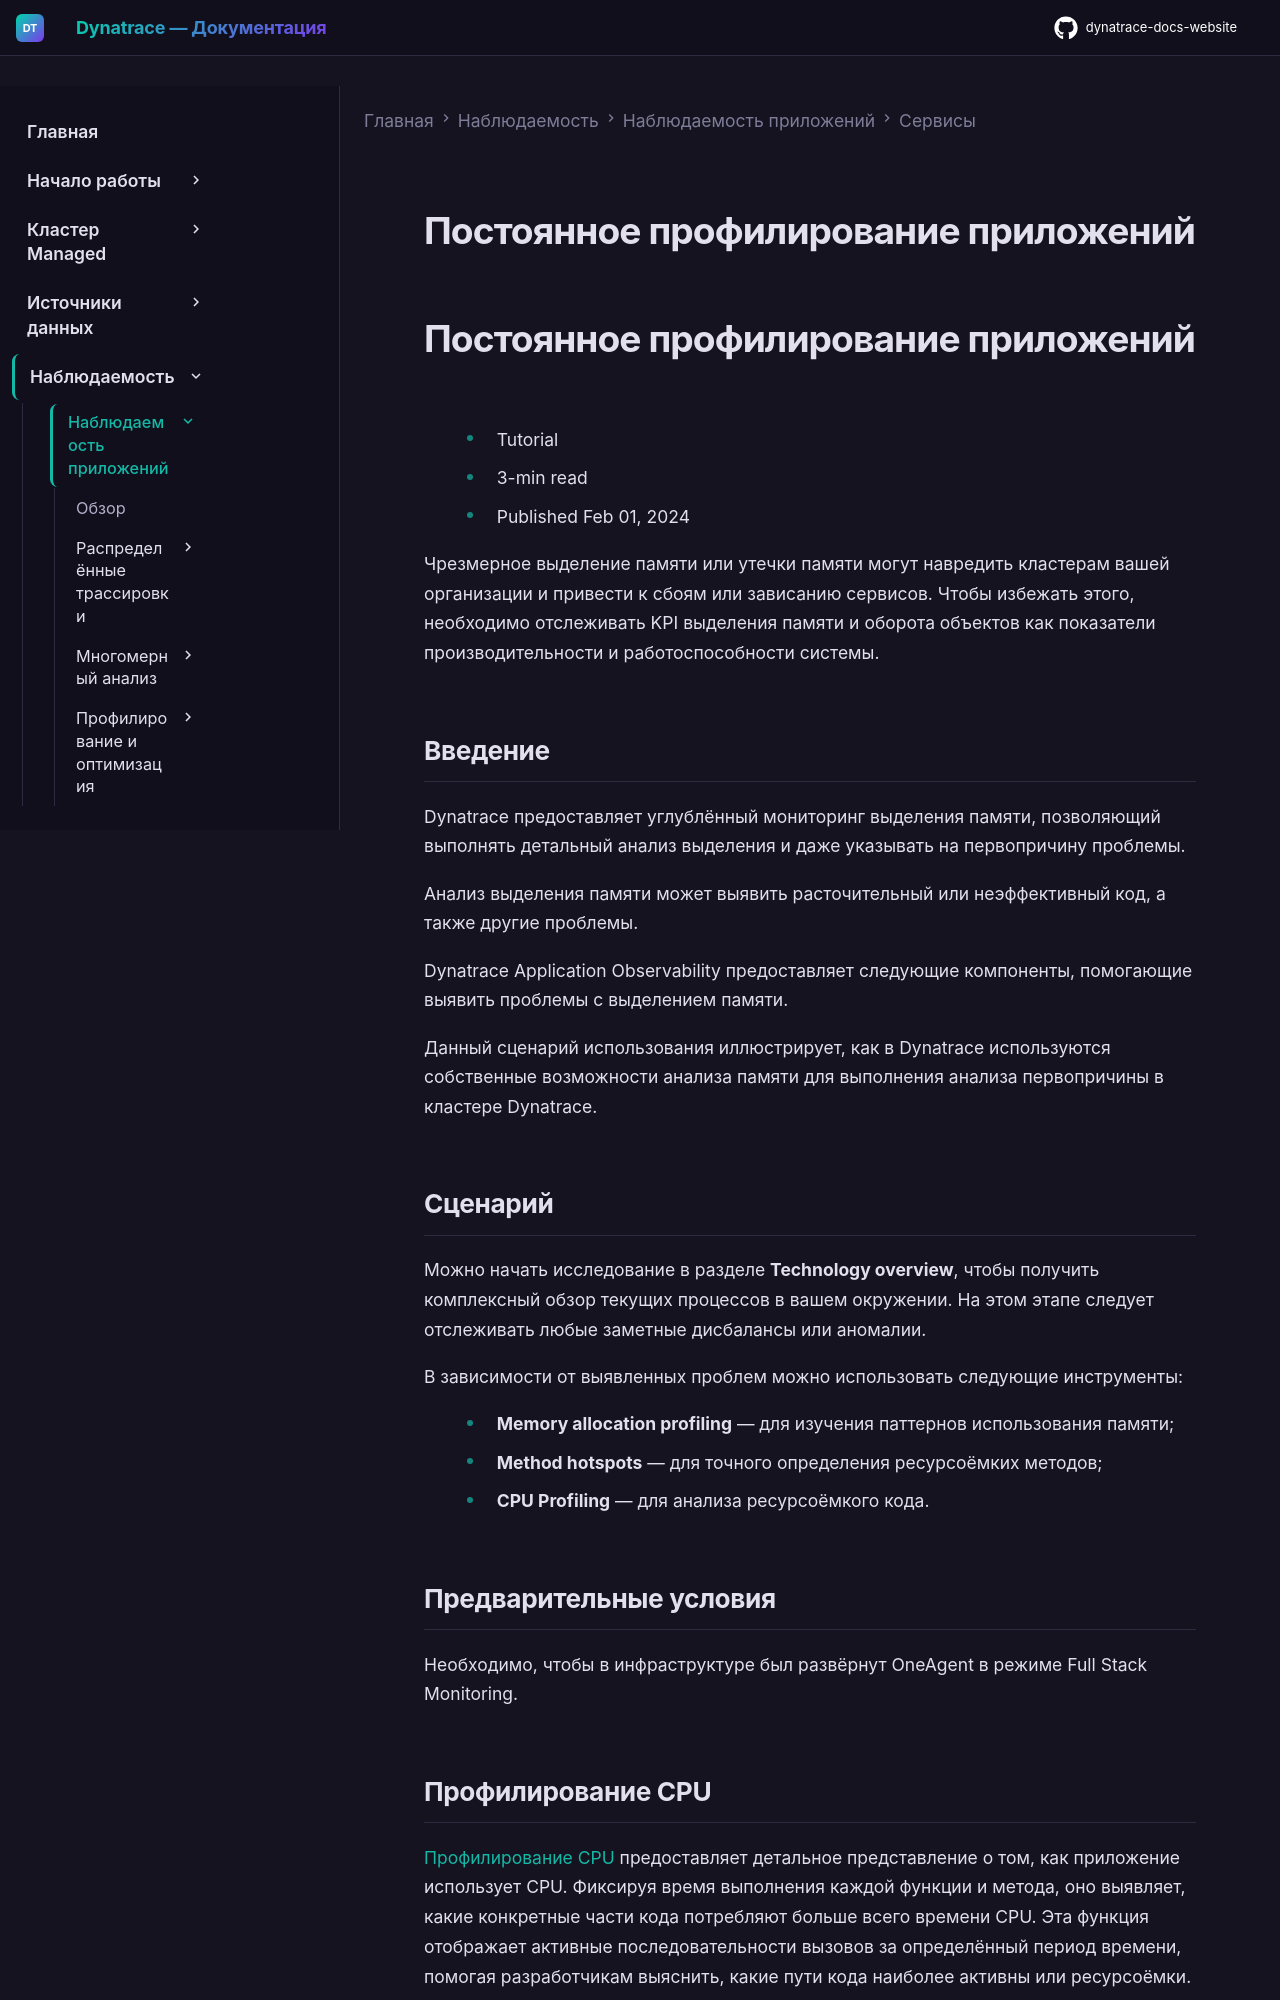

repository: Yerkebulan-Ardabayev/dynatrace-docs-website · page: managed-ru/observe/application-observability/services/always-on-app-profiling/index.html · generator: mkdocs

---
title: Постоянное профилирование приложений
source: https://docs.dynatrace.com/managed/observe/application-observability/services/always-on-app-profiling
scraped: 2026-05-12T11:21:28.505623
---

# Постоянное профилирование приложений

# Постоянное профилирование приложений

* Tutorial
* 3-min read
* Published Feb 01, 2024

Чрезмерное выделение памяти или утечки памяти могут навредить кластерам вашей организации и привести к сбоям или зависанию сервисов. Чтобы избежать этого, необходимо отслеживать KPI выделения памяти и оборота объектов как показатели производительности и работоспособности системы.

## Введение

Dynatrace предоставляет углублённый мониторинг выделения памяти, позволяющий выполнять детальный анализ выделения и даже указывать на первопричину проблемы.

Анализ выделения памяти может выявить расточительный или неэффективный код, а также другие проблемы.

Dynatrace Application Observability предоставляет следующие компоненты, помогающие выявить проблемы с выделением памяти.

Данный сценарий использования иллюстрирует, как в Dynatrace используются собственные возможности анализа памяти для выполнения анализа первопричины в кластере Dynatrace.

## Сценарий

Можно начать исследование в разделе **Technology overview**, чтобы получить комплексный обзор текущих процессов в вашем окружении. На этом этапе следует отслеживать любые заметные дисбалансы или аномалии.

В зависимости от выявленных проблем можно использовать следующие инструменты:

* **Memory allocation profiling** — для изучения паттернов использования памяти;
* **Method hotspots** — для точного определения ресурсоёмких методов;
* **CPU Profiling** — для анализа ресурсоёмкого кода.

## Предварительные условия

Необходимо, чтобы в инфраструктуре был развёрнут OneAgent в режиме Full Stack Monitoring.

## Профилирование CPU

[Профилирование CPU](/managed/observe/application-observability/profiling-and-optimization/cpu-profiling "Узнайте, как использовать Dynatrace для расширенного анализа кода.") предоставляет детальное представление о том, как приложение использует CPU. Фиксируя время выполнения каждой функции и метода, оно выявляет, какие конкретные части кода потребляют больше всего времени CPU. Эта функция отображает активные последовательности вызовов за определённый период времени, помогая разработчикам выяснить, какие пути кода наиболее активны или ресурсоёмки.

![Профилирование CPU](https://dt-cdn.net/images/image001-1642-f92b649068.webp)

Профилирование CPU
